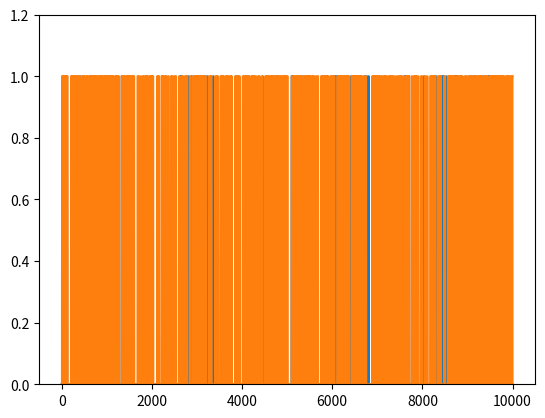

Generate this figure with matplotlib:
# import libraries
import matplotlib.pyplot as plt
import numpy as np

## generate two long-spike time series

N = 10000
spikeDur  = 10  # a.u. but must be an even number
spikeNumA = .01 # in proportion of total number of points
spikeNumB = .05 # in proportion of total number of points

# initialize to zeros
spike_tsA = np.zeros(N)
spike_tsB = np.zeros(N)


### populate time series A
spiketimesA = np.random.randint(0,N,int(N*spikeNumA))

# flesh out spikes (loop per spike)
for spikei in range(len(spiketimesA)):
    
    # find boundaries
    bnd_pre = int( max(0,spiketimesA[spikei]-spikeDur/2) )
    bnd_pst = int( min(N,spiketimesA[spikei]+spikeDur/2) )
    
    # fill in with ones
    spike_tsA[bnd_pre:bnd_pst] = 1


# ### repeat for time series 2
spiketimesB = np.random.randint(0,N,int(N*spikeNumB))
# spiketimesB[:len(spiketimesA)] = spiketimesA # induce strong conditional probability

# flesh out spikes (loop per spike)
for spikei in range(len(spiketimesB)):
    
    # find boundaries
    bnd_pre = int( max(0,spiketimesB[spikei]-spikeDur/2) )
    bnd_pst = int( min(N,spiketimesB[spikei]+spikeDur/2) )
    
    # fill in with ones
    spike_tsB[bnd_pre:bnd_pst] = 1


## let's see what they look like

plt.plot(range(N),spike_tsA, range(N),spike_tsB)
plt.ylim([0,1.2])
# plt.xlim([2000,2500])
plt.show()

## compute their probabilities and intersection

# probabilities
probA = sum(spike_tsA==1) / N
probB = np.mean(spike_tsB)

# joint probability
probAB = np.mean(spike_tsA+spike_tsB==2)

print(probA,probB,probAB)

## compute the conditional probabilities

# p(A|B)
pAgivenB = probAB/probB

# p(B|A)
pBgivenA = probAB/probA

# print a little report
print('P(A)   = %g'%probA)
print('P(A|B) = %g'%pAgivenB)
print('P(B)   = %g'%probB)
print('P(B|A) = %g'%pBgivenA)